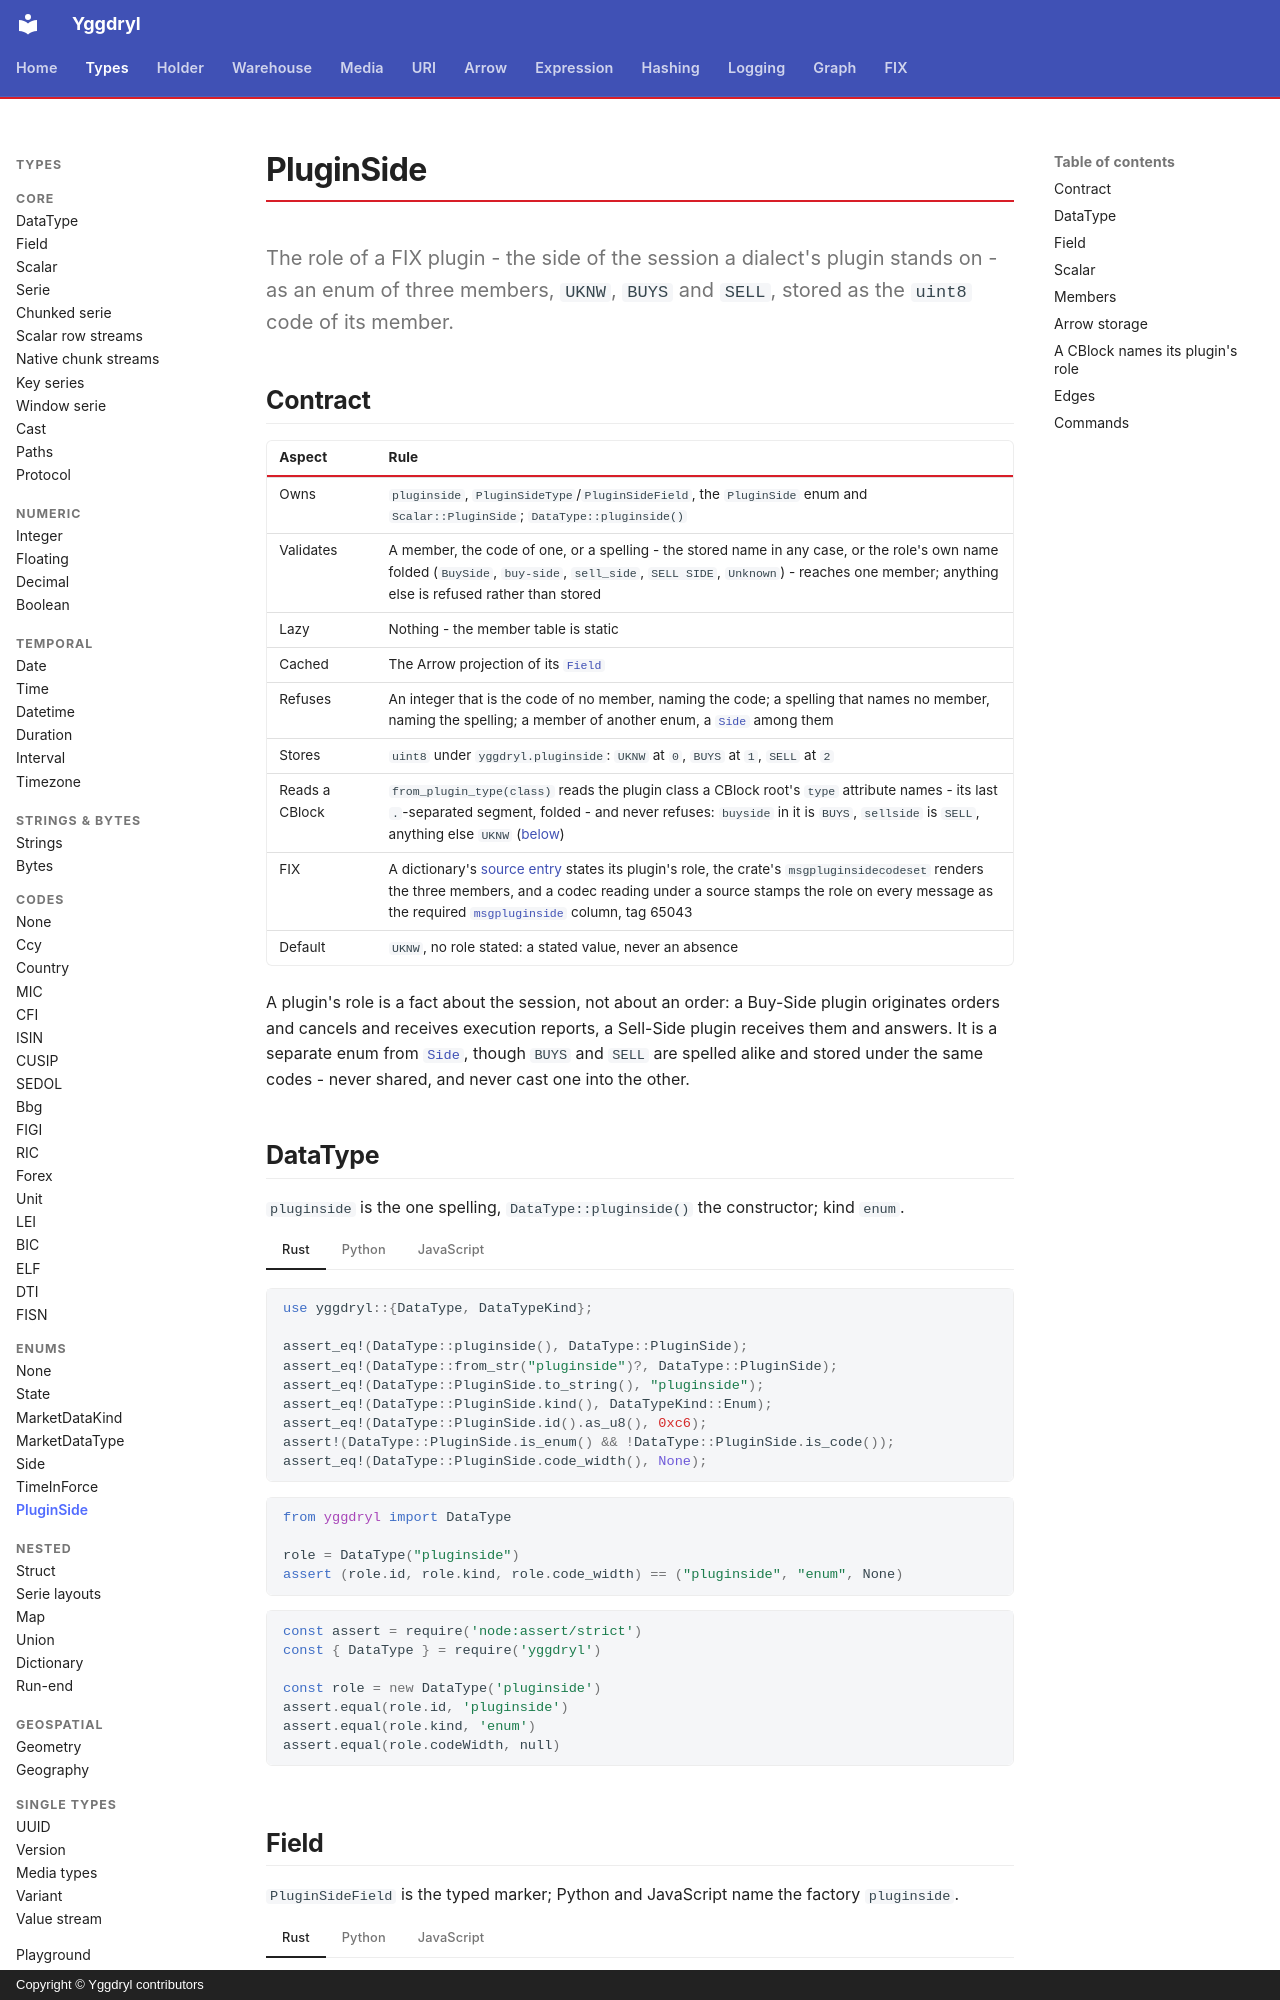

repository: Platob/yggdryl · page: types/enum/pluginside/index.html · generator: mkdocs · copyright: Copyright © Yggdryl contributors

# PluginSide

The role of a FIX plugin - the side of the session a dialect's plugin stands on - as an enum of three members, `UKNW`, `BUYS` and `SELL`, stored as the `uint8` code of its member.

## Contract

| Aspect | Rule |
| --- | --- |
| Owns | `pluginside`, `PluginSideType`/`PluginSideField`, the `PluginSide` enum and `Scalar::PluginSide`; `DataType::pluginside()` |
| Validates | A member, the code of one, or a spelling - the stored name in any case, or the role's own name folded (`BuySide`, `buy-side`, `sell_side`, `SELL SIDE`, `Unknown`) - reaches one member; anything else is refused rather than stored |
| Lazy | Nothing - the member table is static |
| Cached | The Arrow projection of its [`Field`](../field.md) |
| Refuses | An integer that is the code of no member, naming the code; a spelling that names no member, naming the spelling; a member of another enum, a [`Side`](side.md) among them |
| Stores | `uint8` under `yggdryl.pluginside`: `UKNW` at `0`, `BUYS` at `1`, `SELL` at `2` |
| Reads a CBlock | `from_plugin_type(class)` reads the plugin class a CBlock root's `type` attribute names - its last `.`-separated segment, folded - and never refuses: `buyside` in it is `BUYS`, `sellside` is `SELL`, anything else `UKNW` ([below](#a-cblock-names-its-plugins-role)) |
| FIX | A dictionary's [source entry](../../fix/registry.md#membership) states its plugin's role, the crate's `msgpluginsidecodeset` renders the three members, and a codec reading under a source stamps the role on every message as the required [`msgpluginside`](../../fix/capture.md#the-plugins-role-is-the-sources) column, tag 65043 |
| Default | `UKNW`, no role stated: a stated value, never an absence |

A plugin's role is a fact about the session, not about an order: a Buy-Side plugin originates orders and cancels and receives execution reports, a Sell-Side plugin receives them and answers. It is a separate enum from [`Side`](side.md), though `BUYS` and `SELL` are spelled alike and stored under the same codes - never shared, and never cast one into the other.

## DataType

`pluginside` is the one spelling, `DataType::pluginside()` the constructor; kind `enum`.

=== "Rust"

    ```rust
    use yggdryl::{DataType, DataTypeKind};

    assert_eq!(DataType::pluginside(), DataType::PluginSide);
    assert_eq!(DataType::from_str("pluginside")?, DataType::PluginSide);
    assert_eq!(DataType::PluginSide.to_string(), "pluginside");
    assert_eq!(DataType::PluginSide.kind(), DataTypeKind::Enum);
    assert_eq!(DataType::PluginSide.id().as_u8(), 0xc6);
    assert!(DataType::PluginSide.is_enum() && !DataType::PluginSide.is_code());
    assert_eq!(DataType::PluginSide.code_width(), None);
    ```

=== "Python"

    ```python
    from yggdryl import DataType

    role = DataType("pluginside")
    assert (role.id, role.kind, role.code_width) == ("pluginside", "enum", None)
    ```

=== "JavaScript"

    ```javascript
    const assert = require('node:assert/strict')
    const { DataType } = require('yggdryl')

    const role = new DataType('pluginside')
    assert.equal(role.id, 'pluginside')
    assert.equal(role.kind, 'enum')
    assert.equal(role.codeWidth, null)
    ```

## Field

`PluginSideField` is the typed marker; Python and JavaScript name the factory `pluginside`.

=== "Rust"

    ```rust
    use yggdryl::{DataType, Field, PluginSideField};

    let role = PluginSideField::unit("msgpluginside", false);
    assert_eq!(role.dtype(), &DataType::PluginSide);
    assert_eq!(role.to_field(), Field::new("msgpluginside", DataType::PluginSide, false));
    ```

=== "Python"

    ```python
    import yggdryl
    from yggdryl import Field

    role = yggdryl.pluginside("msgpluginside", nullable=False)
    assert isinstance(role, Field)
    assert str(role.dtype) == "pluginside"
    assert not role.nullable
    ```

=== "JavaScript"

    ```javascript
    const assert = require('node:assert/strict')
    const { fields } = require('yggdryl')

    const role = fields.pluginside('msgpluginside', { nullable: false })
    assert.equal(role.dtype.toString(), 'pluginside')
    assert.equal(role.nullable, false)
    ```
